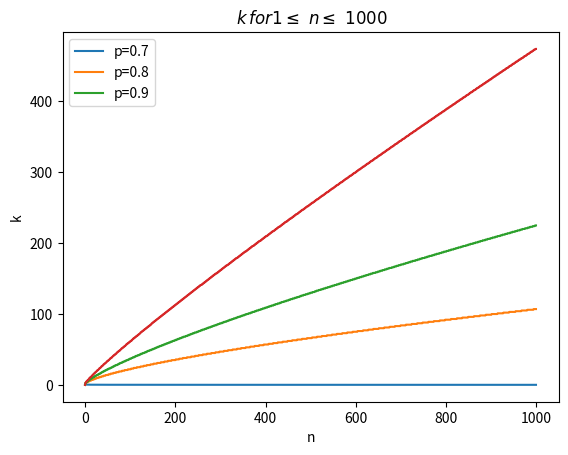

The script that saved this image:
# -*- coding: utf-8 -*-
"""
Created on Sun Nov 17 13:16:14 2019

[redacted]
"""

import numpy as np
import matplotlib.pyplot as plt
import time

start_time = time.time()
def constant_set(n):
    reciprocal_cn=0 #reciprocal of cn
    for i in range(n):
        reciprocal_cn= reciprocal_cn+ (1/(i+1))
    
    cn = 1/reciprocal_cn
    return cn;

def zipfunc(n,p):
    k=np.zeros(n)
    for m in range (n):
        k_prime=1
        print("Calculating K at n="+str(m+1))
        a= 1/constant_set(k_prime)
        b=p/constant_set(m+1)
        while a < b:
            print("k = "+str(k_prime)+" at n = "+str(m+1))
            print("%f < %f " % (a,b))
            k_prime = k_prime + 1
            k[m] =1+k_prime      
            a= 1/constant_set(k_prime)
            b=p/constant_set(m+1)
    return k;

w=list()
for q in range(1000):
    w.append(constant_set(q+1))

plt.plot(w)
plt.ylabel('c(n)')
plt.xlabel('n')
plt.title(' c(n) Function Graph')
plt.savefig('c_nFunction.png')
plt.show()

n=1000

p1=0.7
k1=zipfunc(n,p1)

p2=0.8
k2=zipfunc(n,p2)

p3=0.9
k3=zipfunc(n,p3)

line_chart1 = plt.plot(k1)
line_chart2 = plt.plot(k2)
line_chart4 = plt.plot(k3)
plt.title(r'$\:k\, for 1 \leq\ n \leq\ %d $' %(n))
plt.ylabel('k')
plt.xlabel('n')
plt.legend(['p='+str(p1),'p='+str(p2),'p='+str(p3)],loc=2)

plt.savefig('Result_4.png')
plt.show()
print("Calculation Time: %s seconds " % (time.time() - start_time))

